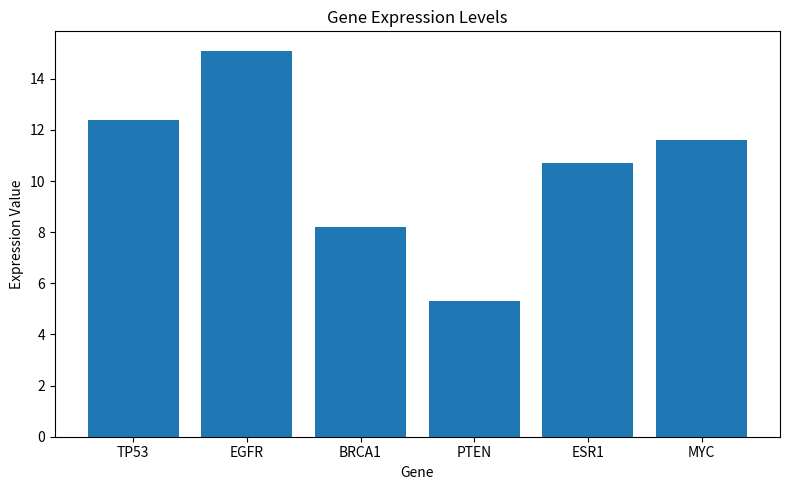

Write Python code to recreate this figure.
import matplotlib.pyplot as plt
gene_of_interest = "MYC"


gene_expression = {
    "TP53": 12.4,
    "EGFR": 15.1,
    "BRCA1": 8.2,
    "PTEN": 5.3,
    "ESR1": 10.7
}

print("Initial gene expression dictionary:")
print(gene_expression)

# Add MYC
gene_expression["MYC"] = 11.6

print("\nUpdated gene expression dictionary:")
print(gene_expression)

# Print expression value for selected gene
print(f"\nSelected gene: {gene_of_interest}")
if gene_of_interest in gene_expression:
    print(f"Expression value of {gene_of_interest}: {gene_expression[gene_of_interest]}")
else:
    print(f"Error: gene '{gene_of_interest}' is not present in the dataset.")

# Calculate average expression
average_expression = sum(gene_expression.values()) / len(gene_expression)
print(f"Average gene expression level: {average_expression:.2f}")

# Bar chart for gene expression
plt.figure(figsize=(8, 5))
plt.bar(gene_expression.keys(), gene_expression.values())
plt.title("Gene Expression Levels")
plt.xlabel("Gene")
plt.ylabel("Expression Value")
plt.tight_layout()
plt.savefig("gene_expression_bar_chart.png")
plt.show()
